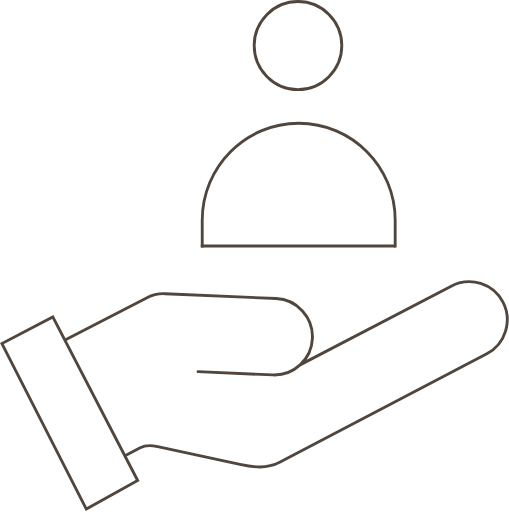
t = 0.00 s
t = 1.20 s: frame unchanged from t = 0.00 s, image omitted
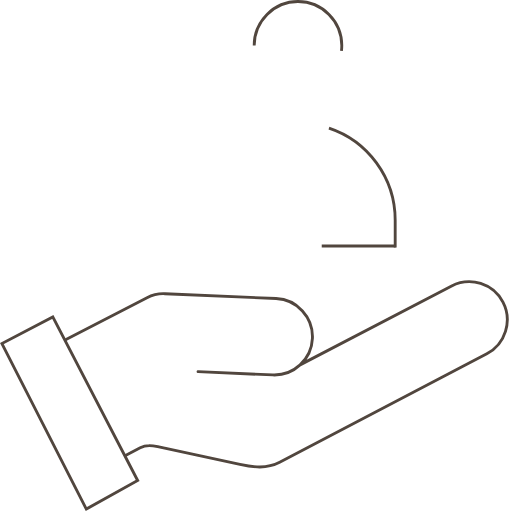
t = 2.31 s
t = 3.52 s: frame unchanged from t = 0.00 s, image omitted
t = 4.41 s: frame unchanged from t = 0.00 s, image omitted
t = 6.20 s: frame unchanged from t = 0.00 s, image omitted

The animated SVG that drew these frames (rendered in a browser with its animation timeline set to each time). Animation: 3 CSS @keyframes rules; one cycle of 7.10 s, repeats indefinitely.

<svg xmlns="http://www.w3.org/2000/svg" width="356" height="358" viewBox="0 0 356 358" fill="none">
<style>
@keyframes d-head {
  0%     { stroke-dashoffset: 0 }
  22.53% { stroke-dashoffset: 0 }
  22.54% { stroke-dashoffset: 200 }
  42.53% { stroke-dashoffset: 0 }
  100%   { stroke-dashoffset: 0 }
}
@keyframes d-torso {
  0%     { stroke-dashoffset: 0 }
  22.53% { stroke-dashoffset: 0 }
  22.54% { stroke-dashoffset: 280 }
  49.53% { stroke-dashoffset: 0 }
  100%   { stroke-dashoffset: 0 }
}
@keyframes d-base {
  0%     { stroke-dashoffset: 0 }
  22.53% { stroke-dashoffset: 0 }
  22.54% { stroke-dashoffset: 140 }
  49.53% { stroke-dashoffset: 0 }
  100%   { stroke-dashoffset: 0 }
}

.st  { fill: none; stroke: #51463E; stroke-width: 2; }
.a-head  { stroke-dasharray: 200; stroke-dashoffset: 0; animation: d-head  7.1s linear infinite; }
.a-torso { stroke-dasharray: 280; stroke-dashoffset: 0; animation: d-torso 7.1s linear infinite; }
.a-base  { stroke-dasharray: 140; stroke-dashoffset: 0; animation: d-base  7.1s linear infinite; }
</style>

<!-- STATIC: Left arm block -->
<path class="st"
  d="M36.9313 221.608L96.2873 336L60.387 356C37.3653 311.58 24.3674 284.688 1.3457 240.268L36.9313 221.608Z"/>

<!-- STATIC: Right hand long sweep -->
<path class="st" stroke-linecap="round"
  d="M209.898 255.155L315.9 199.939C319.666 197.965 323.889 196.923 328.105 196.923C330.828 196.923 333.537 197.344 336.17 198.179C342.961 200.328 348.511 204.987 351.781 211.297C355.051 217.608 355.675 224.845 353.538 231.68C351.401 238.508 346.764 244.08 340.488 247.374L195.607 323.294C191.43 325.482 186.893 326.551 181.737 326.551C177.907 326.551 173.619 325.994 167.82 324.744L110.312 312.337C108.709 311.994 106.59 311.593 104.465 311.593L104.453 311.599C102.091 311.599 100 312.091 98.0694 313.1L87.7762 318.586M46.1787 237.366L102.831 208.178C106.519 206.243 110.125 205.343 114.181 205.343C114.573 205.343 114.979 205.349 115.391 205.369L193.096 208.747C200.17 209.058 206.718 212.139 211.52 217.414C216.342 222.689 218.826 229.511 218.517 236.624C218.208 243.744 215.151 250.32 209.898 255.155C204.961 259.705 198.582 262.208 191.939 262.208C191.559 262.208 191.172 262.203 190.792 262.183L138.511 259.911"/>

<!-- ANIMATED: Head circle -->
<path class="st a-head"
  d="M177.783 31.8019C177.783 14.8186 191.528 1 208.419 1C225.309 1 239.051 14.8186 239.051 31.8019C239.051 48.7852 225.309 62.6038 208.419 62.6038C191.528 62.6038 177.783 48.7852 177.783 31.8019Z"/>

<!-- ANIMATED: Torso arc -->
<path class="st a-torso"
  d="M276.4 173V154.004C276.4 116.588 246.134 86.1558 208.923 86.1558C171.711 86.1558 141.442 116.594 141.442 154.004V173"/>

<!-- ANIMATED: Shoulder baseline -->
<path class="st a-base"
  d="M276.699 172C236.29 172 180.856 172 140.447 172"/>
</svg>
